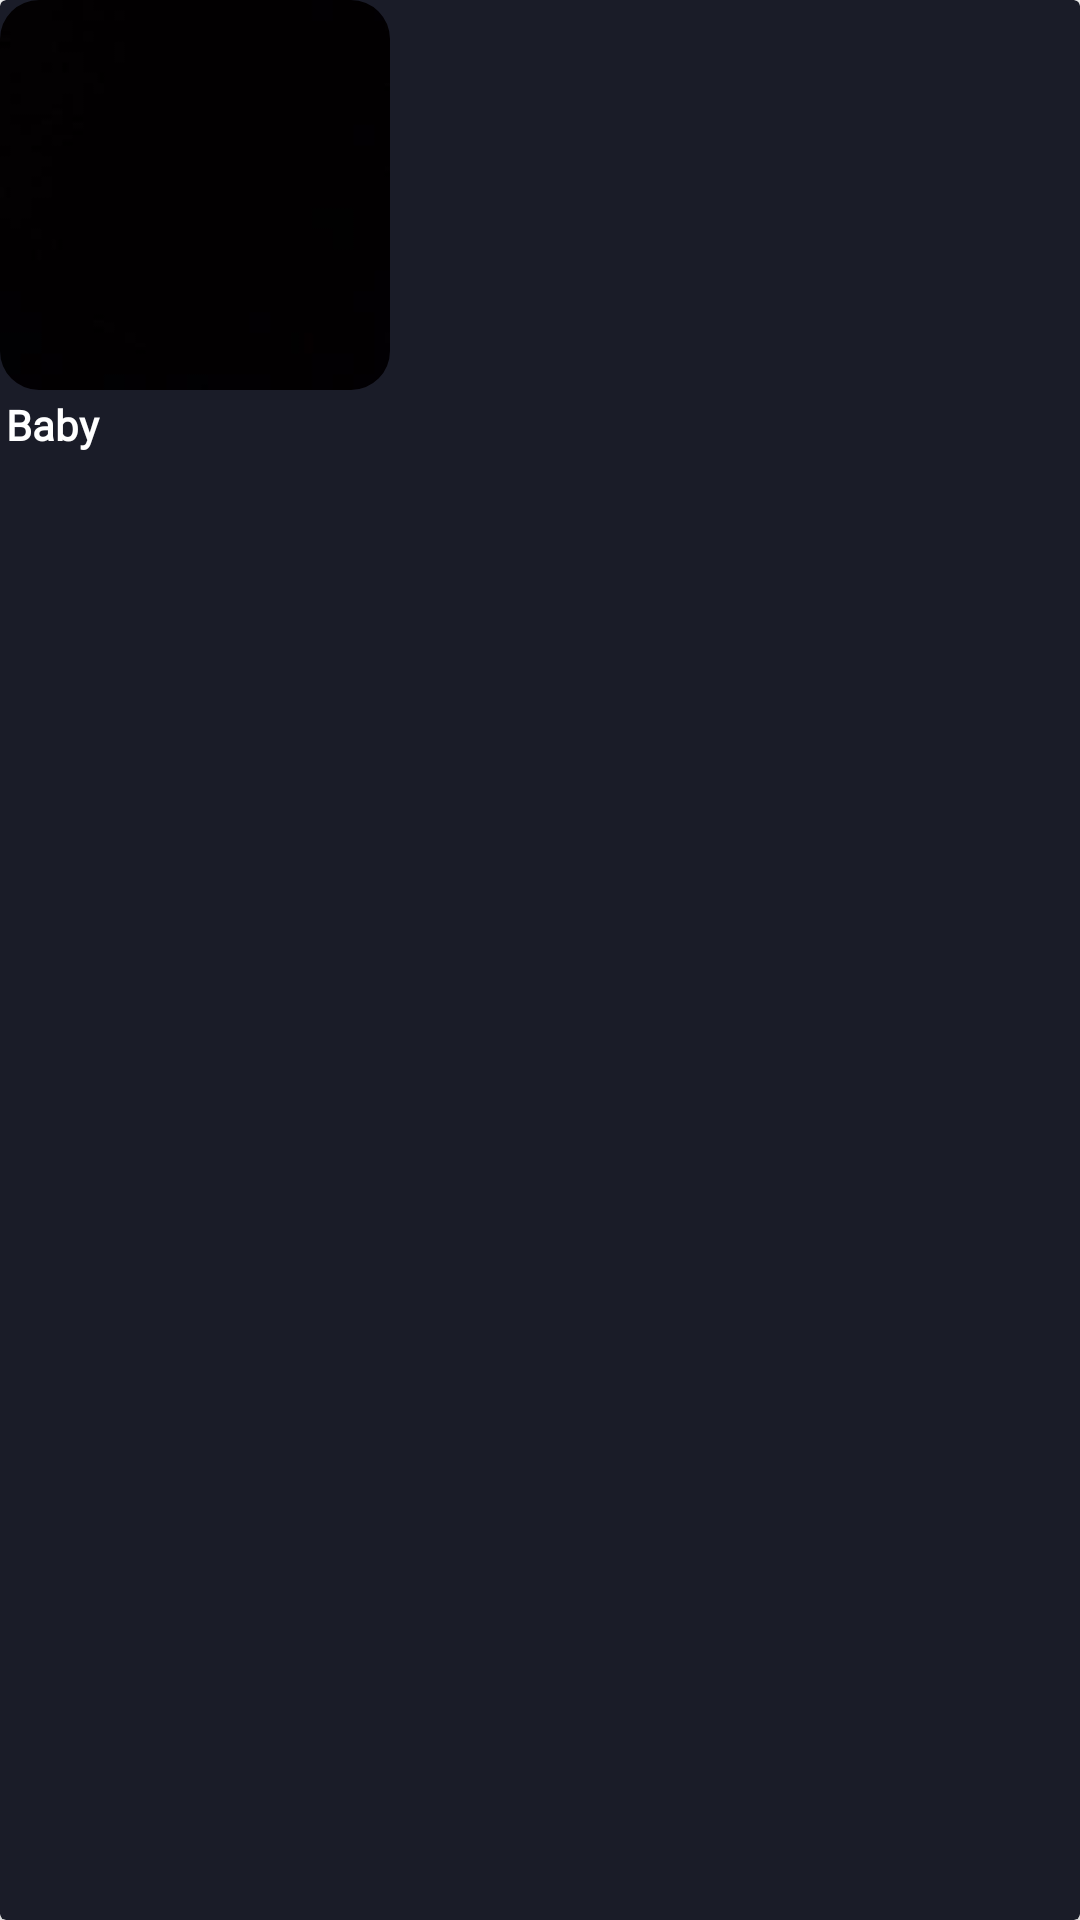

Here is an Android app screen rendered from its layout file. Give the layout XML and the strings, colors and styles it references.
<!-- AndroidManifest.xml: application theme Theme.AnimeTone -->
<!-- res/layout/albumcard.xml -->
<?xml version="1.0" encoding="utf-8"?>
<androidx.cardview.widget.CardView xmlns:android="http://schemas.android.com/apk/res/android"
    android:layout_width="wrap_content"
    android:layout_height="wrap_content"
    xmlns:app="http://schemas.android.com/apk/res-auto"
    android:elevation="5dp"
    android:layout_marginLeft="5dp"
    android:layout_marginRight="5dp"
    app:cardBackgroundColor="@color/background">

    <LinearLayout
        android:id="@+id/albumbutton"
        android:layout_width="130dp"
        android:layout_height="170dp"
        android:orientation="vertical">

        <LinearLayout
            android:layout_width="wrap_content"
            android:layout_height="wrap_content">
            <com.google.android.material.imageview.ShapeableImageView
                android:id="@+id/imagesongalbum"
                android:layout_width="match_parent"
                android:layout_height="130dp"
                android:background="@drawable/backsong"
                app:shapeAppearance="@style/square"/>

        </LinearLayout>



        <LinearLayout
            android:layout_marginTop="2dp"
            android:layout_width="match_parent"
            android:layout_height="match_parent"
            android:orientation="vertical">

            <TextView
                android:textColor="@color/white"
                android:id="@+id/albumsongname"
                android:layout_width="match_parent"
                android:layout_height="wrap_content"
                android:layout_marginLeft="2dp"
                android:layout_marginRight="2dp"
                android:fontFamily="@font/atomic_age"
                android:text="Baby"
                android:textStyle="bold" />
        </LinearLayout>
    </LinearLayout>

</androidx.cardview.widget.CardView>
<!-- resources referenced by this layout -->
<resources>
  <color name="background">#1A1C28</color>
  <color name="white">#FFFFFFFF</color>
  <!-- drawable backsong: jpg bitmap (drawable, 1546 bytes) -->
  <style name="square">
          <item name="cornerSize">10%</item>
      </style>
  <style name="Theme.AnimeTone" parent="Theme.MaterialComponents.DayNight.NoActionBar">
          
          <item name="colorPrimary">@color/purple_500</item>
          <item name="colorPrimaryVariant">@color/purple_700</item>
          <item name="colorOnPrimary">@color/white</item>
          
          <item name="colorSecondary">@color/teal_200</item>
          <item name="colorSecondaryVariant">@color/teal_700</item>
          <item name="colorOnSecondary">@color/black</item>
          
          <item name="android:statusBarColor">?attr/colorPrimaryVariant</item>
          
      </style>
  <color name="purple_500">#FF6200EE</color>
  <color name="purple_700">#FF3700B3</color>
  <color name="teal_200">#FF03DAC5</color>
  <color name="teal_700">#FF018786</color>
  <color name="black">#FF000000</color>
</resources>
